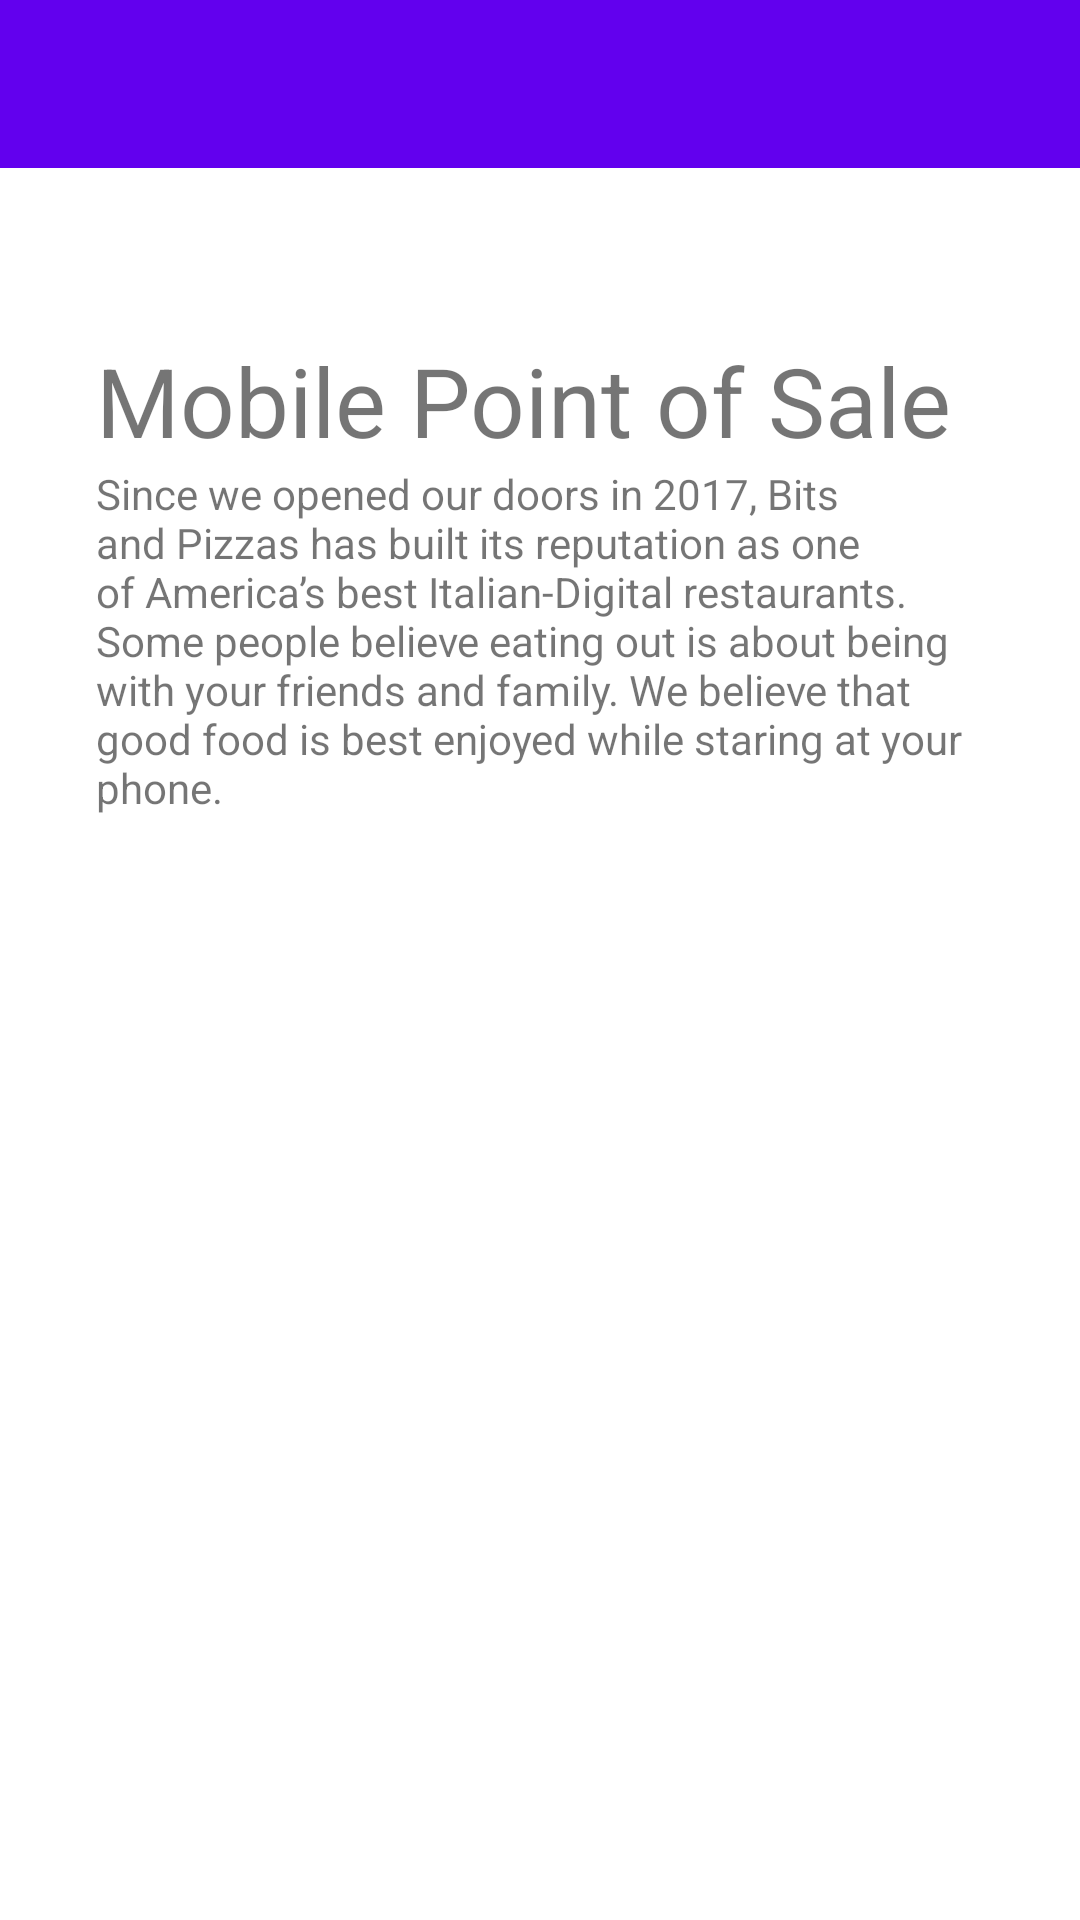

This screen was rendered from an Android layout file. Write that file and the resources it references.
<!-- AndroidManifest.xml: application theme Theme.MPOS -->
<!-- res/layout/activity_main.xml -->
<?xml version="1.0" encoding="utf-8"?>
<androidx.drawerlayout.widget.DrawerLayout
    xmlns:android="http://schemas.android.com/apk/res/android"
    xmlns:app="http://schemas.android.com/apk/res-auto"
    android:id="@+id/drawer_layout"
    xmlns:tools="http://schemas.android.com/tools"
    android:layout_width="match_parent"
    android:layout_height="match_parent"
    tools:context=".ui.main.MainActivity">

    <LinearLayout
        android:layout_width="match_parent"
        android:layout_height="match_parent"
        android:orientation="vertical">

        <include layout="@layout/tool_bar"
            android:id="@+id/toolbar_main"/>

        <FrameLayout
            android:layout_width="match_parent"
            android:layout_height="wrap_content">

            <ImageView
                android:layout_width="match_parent"
                android:layout_height="wrap_content"
                android:src="@drawable/restaurant"
                android:scaleType="centerCrop"
                />

            <LinearLayout
                android:layout_width="match_parent"
                android:layout_height="wrap_content"
                android:orientation="vertical"
                android:layout_marginTop="40dp"
                android:layout_marginLeft="16dp"
                android:layout_marginRight="16dp"
                android:padding="16dp"
                android:background="#FFFFFF">

                <TextView
                    android:textSize="32sp"
                    android:layout_width="match_parent"
                    android:layout_height="wrap_content"
                    android:text="@string/company_name"/>

                <TextView
                    android:layout_width="match_parent"
                    android:layout_height="wrap_content"
                    android:text="@string/home_text"/>

            </LinearLayout>
        </FrameLayout>

    </LinearLayout>

    <com.google.android.material.navigation.NavigationView
        android:layout_gravity="start"
        android:id="@+id/nav"
        android:layout_width="wrap_content"
        android:layout_height="match_parent"
        app:menu="@menu/nav_menu"
        app:headerLayout="@layout/nav_header"
        />

</androidx.drawerlayout.widget.DrawerLayout>
<!-- res/layout/tool_bar.xml (included above) -->
<?xml version="1.0" encoding="utf-8"?>
<androidx.appcompat.widget.Toolbar
    xmlns:android="http://schemas.android.com/apk/res/android"
    android:layout_width="match_parent"
    android:layout_height="?attr/actionBarSize"
    android:theme="@style/ThemeOverlay.AppCompat.Dark.ActionBar"
    android:background="?attr/colorPrimary"/>
<!-- res/layout/nav_header.xml (included above) -->
<?xml version="1.0" encoding="utf-8"?>
<FrameLayout
    xmlns:android="http://schemas.android.com/apk/res/android"
    android:layout_width="match_parent"
    android:layout_height="180dp"
    android:theme="@style/ThemeOverlay.AppCompat.Dark">

    <ImageView
        android:layout_width="wrap_content"
        android:layout_height="wrap_content"
        android:scaleType="centerCrop"
        android:src="@drawable/latte"/>
    
    <LinearLayout
        android:layout_width="wrap_content"
        android:layout_height="match_parent"
        android:orientation="vertical"
        android:gravity="bottom|start"
        android:layout_margin="16dp">

        <TextView
            android:layout_width="wrap_content"
            android:layout_height="wrap_content"
            android:text="@string/app_name"
            android:textAppearance="@style/TextAppearance.AppCompat.Body1"/>

        <TextView
            android:layout_width="wrap_content"
            android:layout_height="wrap_content"
            android:text="muli mpos"/>

    </LinearLayout>

</FrameLayout>
<!-- resources referenced by this layout -->
<resources>
  <string name="app_name">M-POS</string>
  <string name="company_name"> Mobile Point of Sale </string>
  <string name="home_text">Since we opened our doors in 2017, Bits and Pizzas
                has built its reputation as one of America’s best Italian-Digital
                restaurants. Some people believe eating out is about being with your
                friends and family. We believe that good food is best enjoyed while
                staring at your phone.</string>
  <style name="Theme.MPOS" parent="Theme.MaterialComponents.DayNight.NoActionBar">
          
          <item name="colorPrimary">@color/purple_500</item>
          <item name="colorPrimaryVariant">@color/purple_700</item>
          <item name="colorOnPrimary">@color/white</item>
          
          <item name="colorSecondary">@color/teal_200</item>
          <item name="colorSecondaryVariant">@color/teal_700</item>
          <item name="colorOnSecondary">@color/black</item>
          
          <item name="android:statusBarColor" tools:targetApi="l">?attr/colorPrimaryVariant</item>
          
      </style>
  <!-- not gathered from this repository: default colours our renderer supplied (Android Studio template values) -->
  <color name="purple_500">#FF6200EE</color>
  <color name="purple_700">#FF3700B3</color>
  <color name="teal_200">#FF03DAC5</color>
  <color name="teal_700">#FF018786</color>
  <color name="black">#FF000000</color>
  <color name="white">#FFFFFFFF</color>
</resources>
